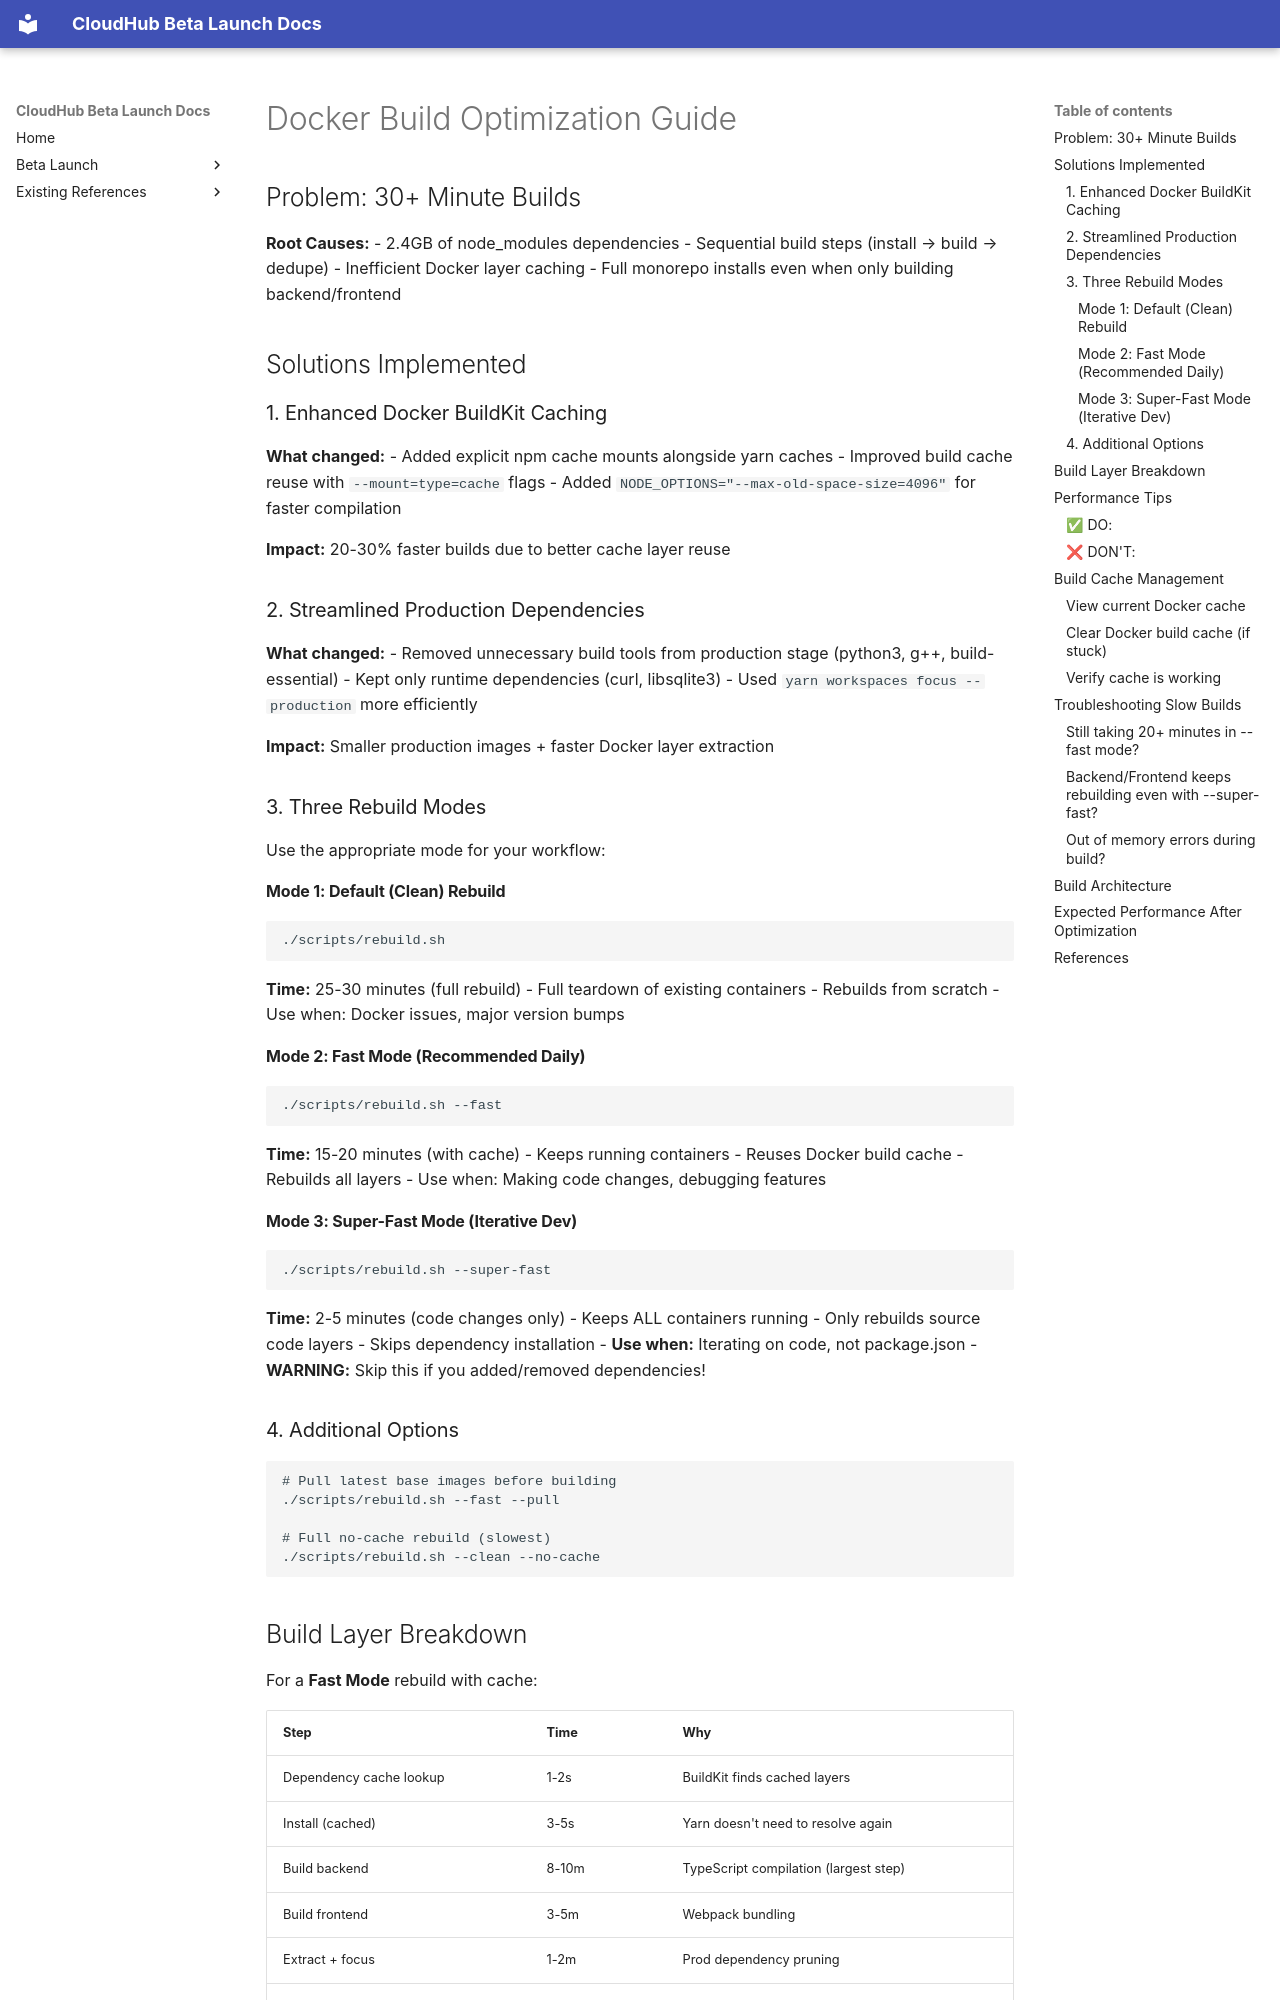

repository: jubermohamad/scp-cloudhub · page: BUILD_OPTIMIZATION/index.html · generator: mkdocs

# Docker Build Optimization Guide

## Problem: 30+ Minute Builds

**Root Causes:**
- 2.4GB of node_modules dependencies
- Sequential build steps (install → build → dedupe)
- Inefficient Docker layer caching
- Full monorepo installs even when only building backend/frontend

## Solutions Implemented

### 1. Enhanced Docker BuildKit Caching

**What changed:**
- Added explicit npm cache mounts alongside yarn caches
- Improved build cache reuse with `--mount=type=cache` flags
- Added `NODE_OPTIONS="--max-old-space-size=4096"` for faster compilation

**Impact:** 20-30% faster builds due to better cache layer reuse

### 2. Streamlined Production Dependencies

**What changed:**
- Removed unnecessary build tools from production stage (python3, g++, build-essential)
- Kept only runtime dependencies (curl, libsqlite3)
- Used `yarn workspaces focus --production` more efficiently

**Impact:** Smaller production images + faster Docker layer extraction

### 3. Three Rebuild Modes

Use the appropriate mode for your workflow:

#### Mode 1: Default (Clean) Rebuild
```bash
./scripts/rebuild.sh
```
**Time:** 25-30 minutes (full rebuild)
- Full teardown of existing containers
- Rebuilds from scratch
- Use when: Docker issues, major version bumps

#### Mode 2: Fast Mode (Recommended Daily)
```bash
./scripts/rebuild.sh --fast
```
**Time:** 15-20 minutes (with cache)
- Keeps running containers
- Reuses Docker build cache
- Rebuilds all layers
- Use when: Making code changes, debugging features

#### Mode 3: Super-Fast Mode (Iterative Dev)
```bash
./scripts/rebuild.sh --super-fast
```
**Time:** 2-5 minutes (code changes only)
- Keeps ALL containers running
- Only rebuilds source code layers
- Skips dependency installation
- **Use when:** Iterating on code, not package.json
- **WARNING:** Skip this if you added/removed dependencies!

### 4. Additional Options

```bash
# Pull latest base images before building
./scripts/rebuild.sh --fast --pull

# Full no-cache rebuild (slowest)
./scripts/rebuild.sh --clean --no-cache
```
